Dataset: bm-vs-av-v2-augmented (GitHub, pedroescalfonimoraes/final-project-plagues-recognition-master). Classes: acaro vermelho, bicho mineiro.

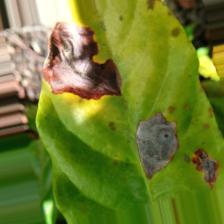
Label: bicho mineiro

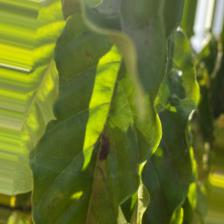
Label: bicho mineiro

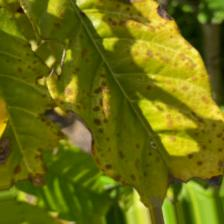
Label: acaro vermelho

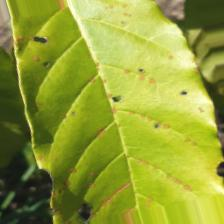
Label: acaro vermelho

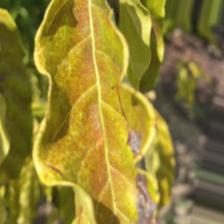
Label: acaro vermelho

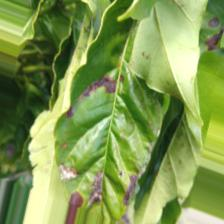
Label: bicho mineiro
